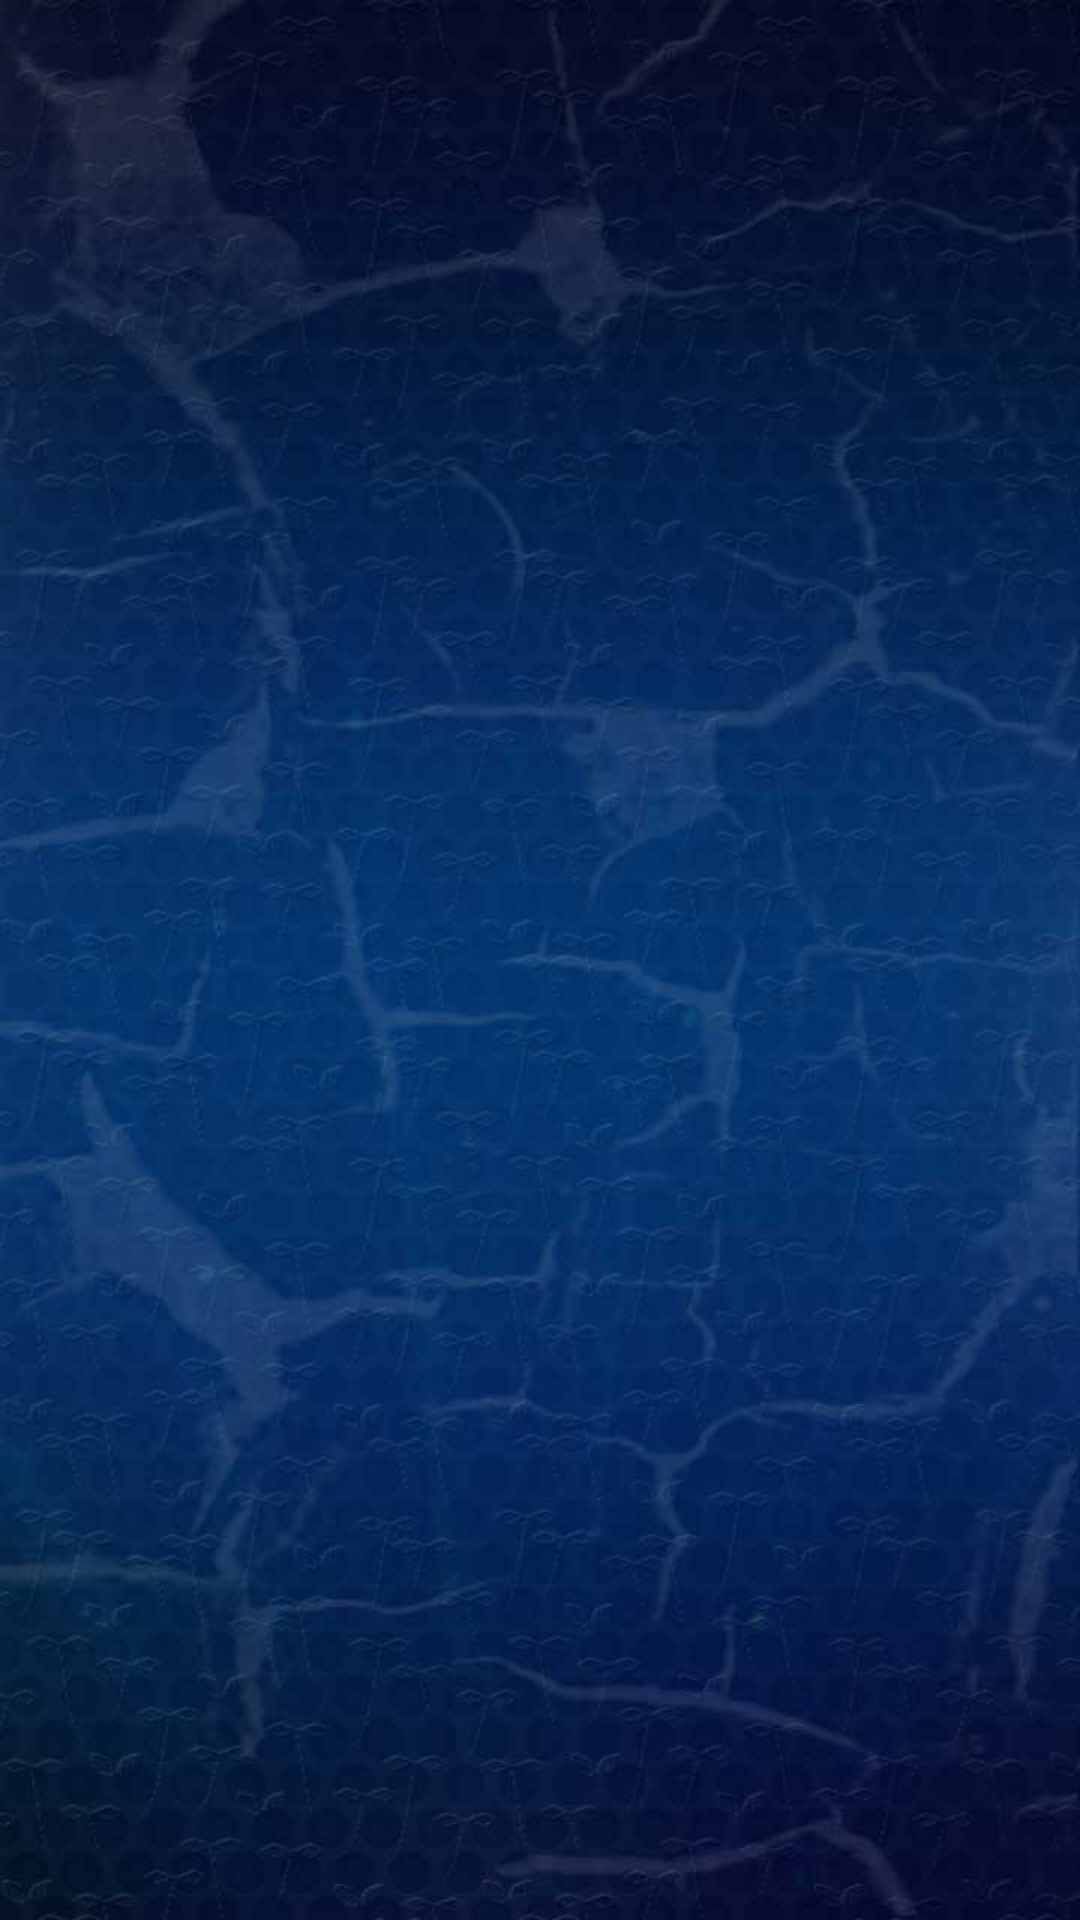

Here is an Android app screen rendered from its layout file. Give the layout XML and the strings, colors and styles it references.
<!-- AndroidManifest.xml: application theme android:Theme.NoTitleBar -->
<!-- res/layout/activity_grid.xml -->
<?xml version="1.0" encoding="utf-8"?>

<LinearLayout xmlns:android="http://schemas.android.com/apk/res/android"
    android:layout_width="fill_parent"
    android:layout_height="fill_parent"
    android:background="@drawable/bg_screen" >

    <GridView
        android:id="@+id/grid_view"
        android:layout_width="fill_parent"
        android:layout_height="fill_parent"
        android:layout_margin="10dp"
        android:gravity="center"
        android:horizontalSpacing="10dp"
        android:numColumns="2"
        android:verticalSpacing="10dp" >
    </GridView>

</LinearLayout>
<!-- resources referenced by this layout -->
<resources>
  <!-- drawable bg_screen: jpg bitmap (drawable-xhdpi, 34737 bytes) -->
</resources>
